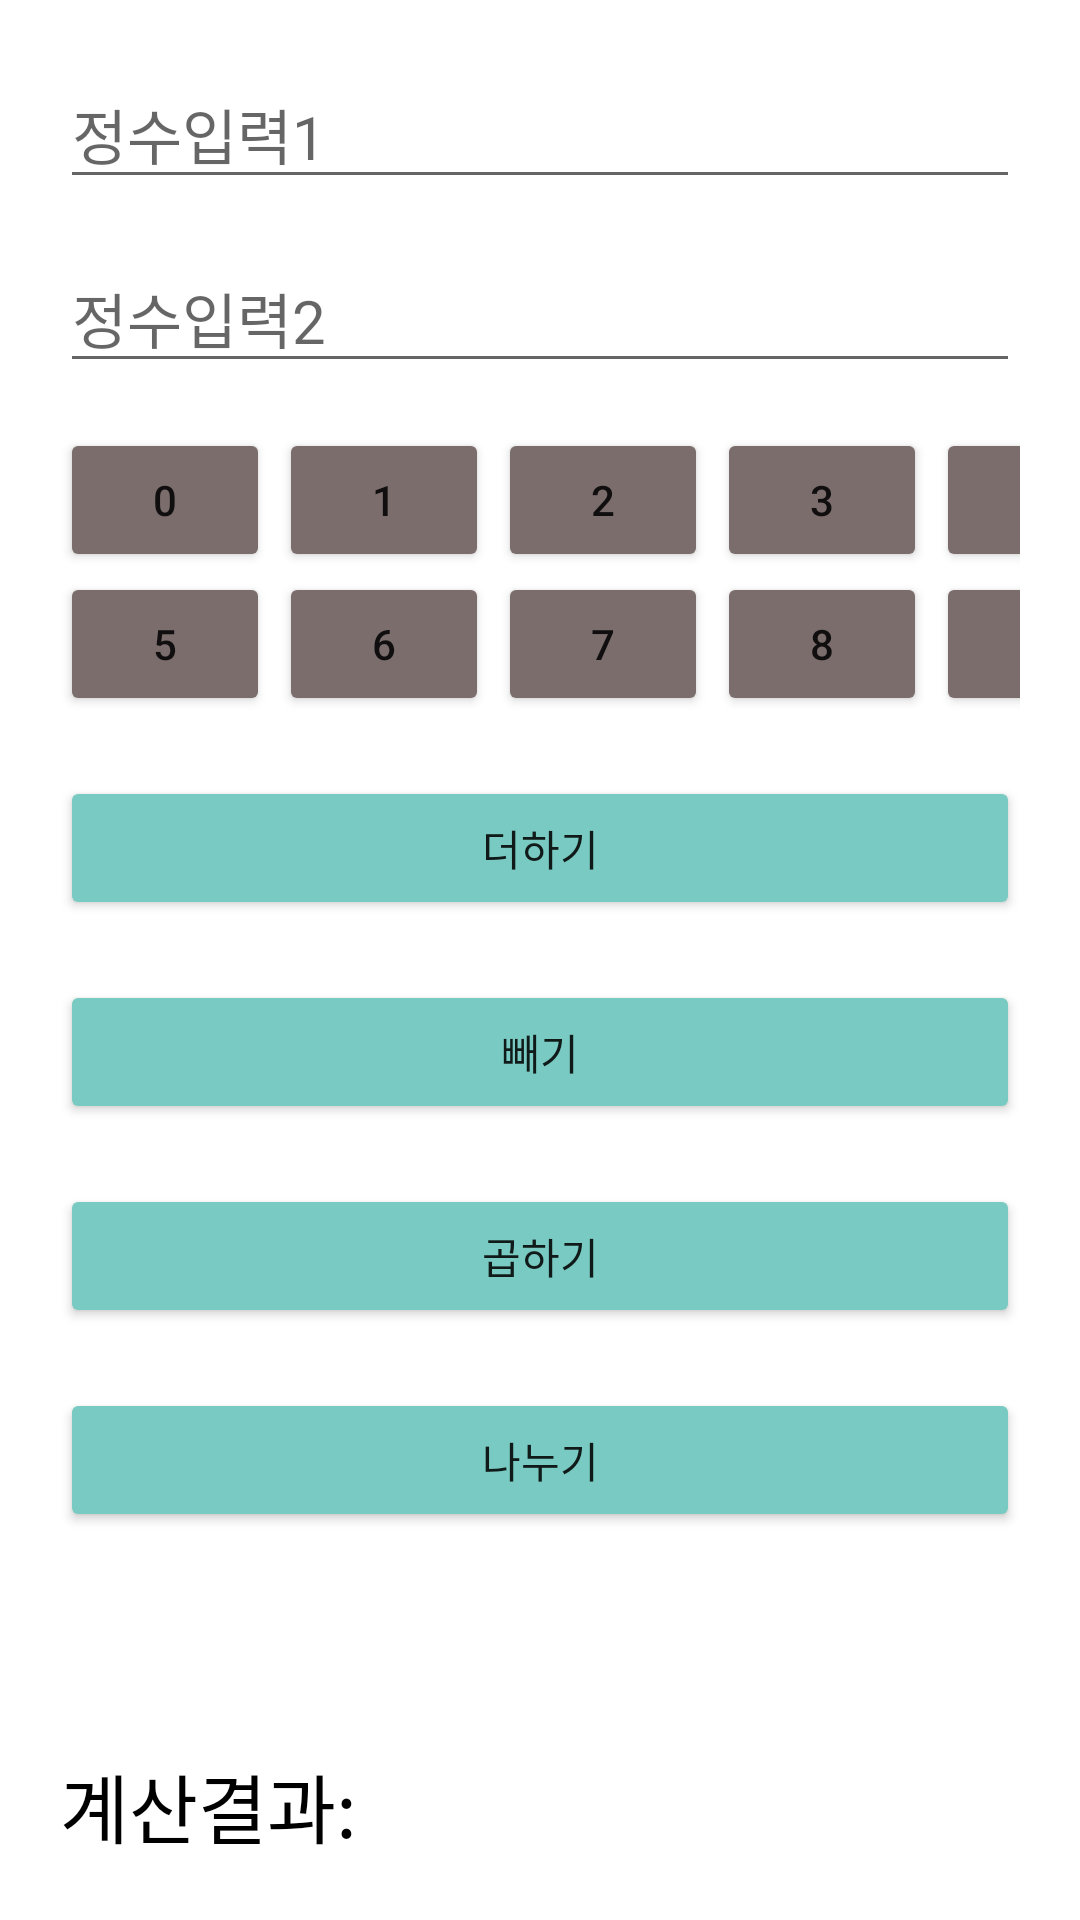

Reconstruct the res/layout file that produces this screen, plus the resources it refers to.
<!-- AndroidManifest.xml: application theme Theme.AndroidProject0506_2 -->
<!-- res/layout/activity_main2.xml -->
<?xml version="1.0" encoding="utf-8"?>
<LinearLayout xmlns:android="http://schemas.android.com/apk/res/android"
    xmlns:app="http://schemas.android.com/apk/res-auto"
    xmlns:tools="http://schemas.android.com/tools"
    android:layout_width="match_parent"
    android:layout_height="match_parent"
    android:padding="20dp"
    android:orientation="vertical"
    tools:context=".MainActivity">

    <EditText
        android:id="@+id/edit1"
        android:layout_marginBottom="15dp"
        android:layout_width="match_parent"
        android:layout_height="wrap_content"
        android:textSize="20sp"
        android:hint="정수입력1"/>
    <EditText
        android:id="@+id/edit2"
        android:layout_marginBottom="15dp"
        android:layout_width="match_parent"
        android:layout_height="wrap_content"
        android:textSize="20sp"
        android:hint="정수입력2"/>

    <GridLayout
        android:rowCount="2"
        android:columnCount="5"
        android:layout_width="match_parent"
        android:layout_height="wrap_content">

            <Button
                android:id="@+id/btn0"
                android:layout_width="70dp"
                android:layout_height="wrap_content"
                android:layout_marginRight="3dp"
                android:backgroundTint="#7C6D6D"
                android:text="0"/>
            <Button
                android:id="@+id/btn1"
                android:layout_width="70dp"
                android:layout_height="wrap_content"
                android:layout_marginRight="3dp"
                android:backgroundTint="#7C6D6D"
                android:text="1"/>
            <Button
                android:id="@+id/btn2"
                android:layout_width="70dp"
                android:layout_height="wrap_content"
                android:layout_marginRight="3dp"
                android:backgroundTint="#7C6D6D"
                android:text="2"/>
            <Button
                android:id="@+id/btn3"
                android:layout_width="70dp"
                android:layout_height="wrap_content"
                android:layout_marginRight="3dp"
                android:backgroundTint="#7C6D6D"
                android:text="3"/>
            <Button
                android:id="@+id/btn4"
                android:layout_width="70dp"
                android:layout_height="wrap_content"
                android:backgroundTint="#7C6D6D"
                android:text="4"/>

            <Button
                android:id="@+id/btn5"
                android:layout_width="70dp"
                android:layout_height="wrap_content"
                android:layout_marginRight="3dp"
                android:backgroundTint="#7C6D6D"
                android:text="5"/>
            <Button
                android:id="@+id/btn6"
                android:layout_width="70dp"
                android:layout_height="wrap_content"
                android:layout_marginRight="3dp"
                android:backgroundTint="#7C6D6D"
                android:text="6"/>
            <Button
                android:id="@+id/btn7"
                android:layout_width="70dp"
                android:layout_height="wrap_content"
                android:layout_marginRight="3dp"
                android:backgroundTint="#7C6D6D"
                android:text="7"/>
            <Button
                android:id="@+id/btn8"
                android:layout_width="70dp"
                android:layout_height="wrap_content"
                android:layout_marginRight="3dp"
                android:backgroundTint="#7C6D6D"
                android:text="8"/>
            <Button
                android:id="@+id/btn9"
                android:layout_width="70dp"
                android:layout_height="wrap_content"
                android:backgroundTint="#7C6D6D"
                android:text="9"/>
    </GridLayout>

        <Button
            android:id="@+id/btn_plus"
            android:layout_width="match_parent"
            android:layout_height="wrap_content"
            android:backgroundTint="#79CAC2"
            android:layout_marginTop="20dp"
            android:text="더하기"/>
        <Button
            android:id="@+id/btn_minus"
            android:layout_width="match_parent"
            android:layout_height="wrap_content"
            android:backgroundTint="#79CAC2"
            android:layout_marginTop="20dp"
            android:text="빼기"/>
        <Button
            android:id="@+id/btn_multi"
            android:layout_width="match_parent"
            android:layout_height="wrap_content"
            android:backgroundTint="#79CAC2"
            android:layout_marginTop="20dp"
            android:text="곱하기"/>
        <Button
            android:id="@+id/btn_divide"
            android:layout_width="match_parent"
            android:layout_height="wrap_content"
            android:backgroundTint="#79CAC2"
            android:layout_marginTop="20dp"
            android:text="나누기"/>

        <TextView
            android:id="@+id/text_result"
            android:layout_width="match_parent"
            android:layout_height="match_parent"
            android:gravity="bottom"
            android:textColor="#000000"
            android:textSize="25sp"
            android:text="계산결과: "/>


</LinearLayout>
<!-- resources referenced by this layout -->
<resources>
  <style name="Theme.AndroidProject0506_2" parent="Theme.MaterialComponents.DayNight.DarkActionBar">
          
          <item name="colorPrimary">@color/purple_500</item>
          <item name="colorPrimaryVariant">@color/purple_700</item>
          <item name="colorOnPrimary">@color/white</item>
          
          <item name="colorSecondary">@color/teal_200</item>
          <item name="colorSecondaryVariant">@color/teal_700</item>
          <item name="colorOnSecondary">@color/black</item>
          
          <item name="android:statusBarColor" tools:targetApi="l">?attr/colorPrimaryVariant</item>
          
      </style>
  <!-- not gathered from this repository: default colours our renderer supplied (Android Studio template values) -->
  <color name="purple_500">#FF6200EE</color>
  <color name="purple_700">#FF3700B3</color>
  <color name="teal_200">#FF03DAC5</color>
  <color name="teal_700">#FF018786</color>
  <color name="black">#FF000000</color>
  <color name="white">#FFFFFFFF</color>
</resources>
